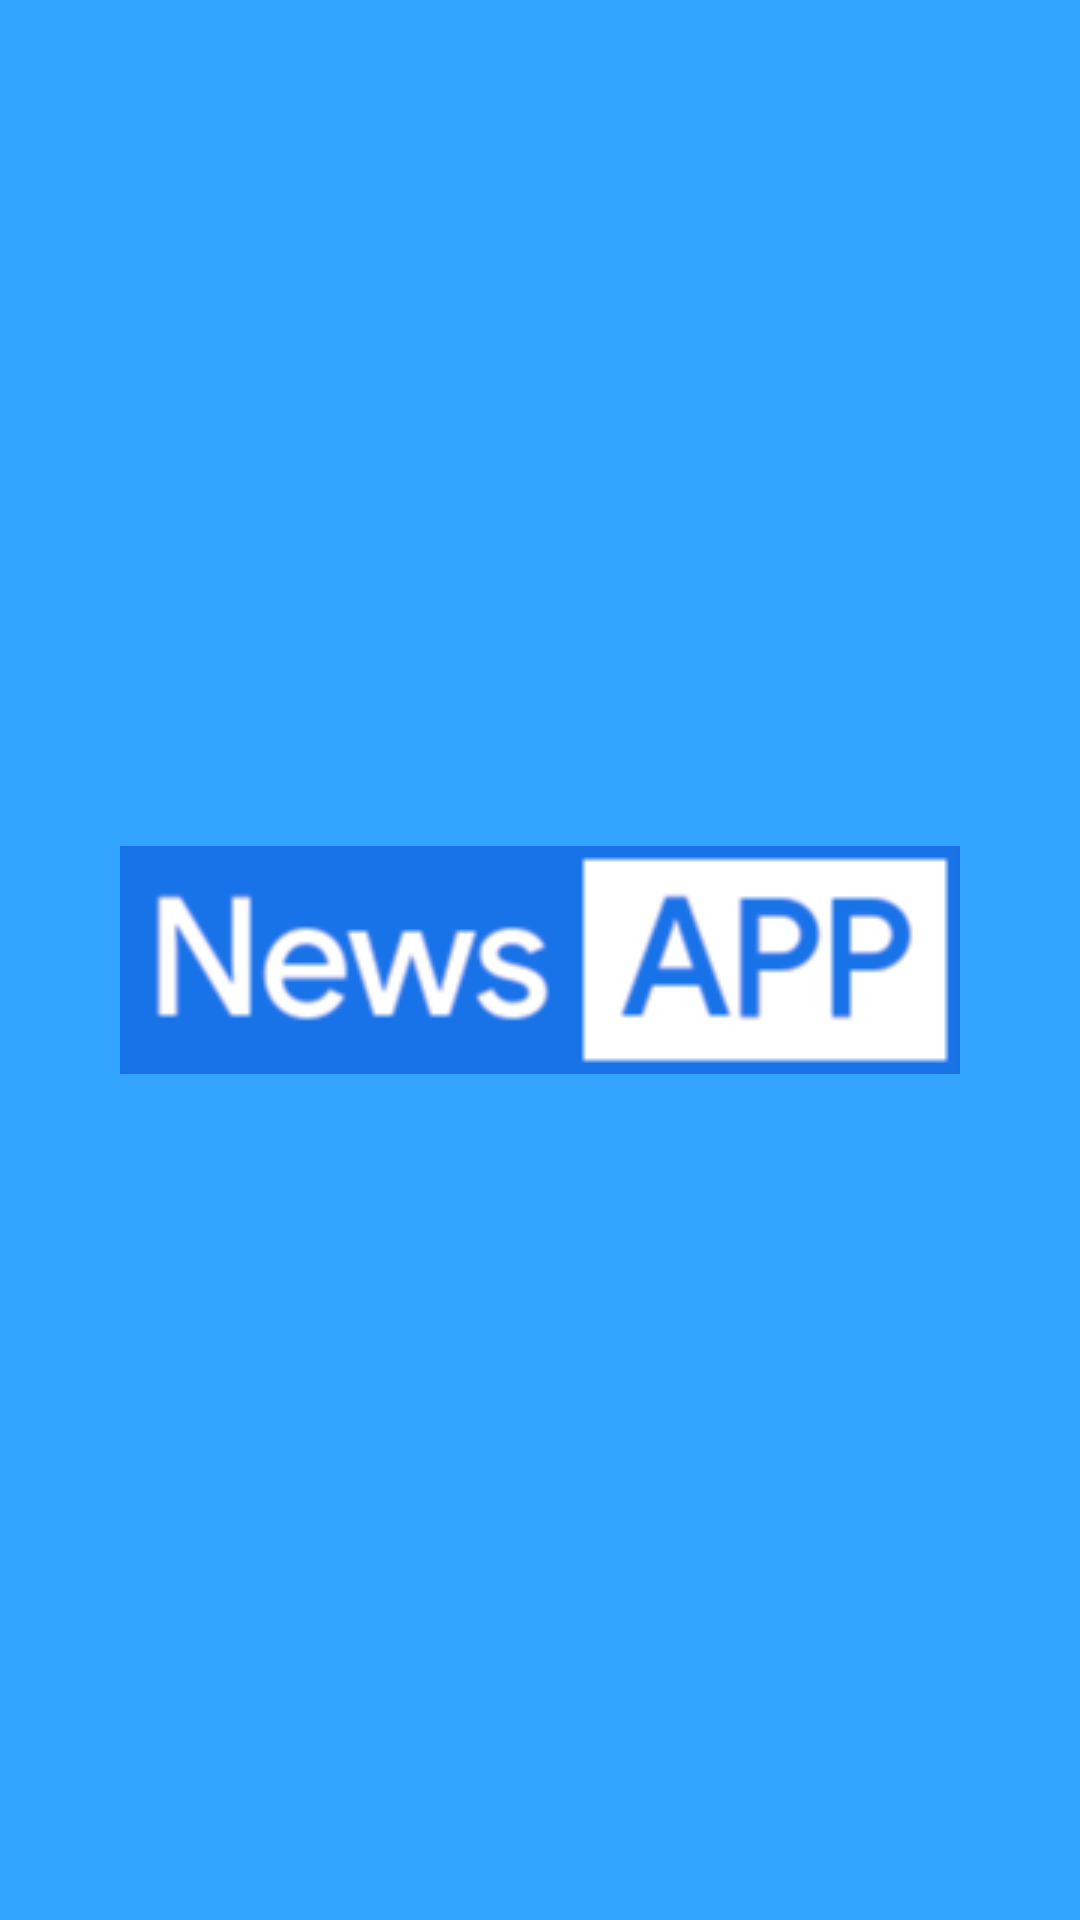

This screen was rendered from an Android layout file. Write that file and the resources it references.
<!-- AndroidManifest.xml: application theme Theme.NewsApp -->
<!-- res/layout/activity_launch.xml -->
<?xml version="1.0" encoding="utf-8"?>
<androidx.constraintlayout.widget.ConstraintLayout xmlns:android="http://schemas.android.com/apk/res/android"
    xmlns:app="http://schemas.android.com/apk/res-auto"
    xmlns:tools="http://schemas.android.com/tools"
    android:layout_width="match_parent"
    android:layout_height="match_parent"
    android:background="@color/blue_400"
    tools:context=".ui.launch.LaunchActivity">

    <ImageView
        android:layout_width="wrap_content"
        android:layout_height="wrap_content"
        android:src="@drawable/ic_logo"
        app:layout_constraintBottom_toBottomOf="parent"
        app:layout_constraintEnd_toEndOf="parent"
        app:layout_constraintStart_toStartOf="parent"
        app:layout_constraintTop_toTopOf="parent" />

</androidx.constraintlayout.widget.ConstraintLayout>
<!-- resources referenced by this layout -->
<resources>
  <color name="blue_400">#33a4ff</color>
  <!-- drawable ic_logo: png bitmap (drawable, 9361 bytes) -->
  <style name="Theme.NewsApp" parent="Theme.MaterialComponents.DayNight.NoActionBar">
          
          <item name="colorPrimary">@color/white</item>
          <item name="colorPrimaryVariant">@color/dark_white</item>
          <item name="colorOnPrimary">@color/white</item>
          <item name="colorSurface">@color/white</item>
          <item name="colorOnSurface">@color/black</item>
          <item name="colorOnBackground">@color/background_white</item>
          
          <item name="colorSecondary">@color/blue_700</item>
          <item name="colorSecondaryVariant">@color/blue_900</item>
          <item name="colorOnSecondary">@color/white</item>
          
          <item name="android:statusBarColor">?attr/colorPrimaryVariant</item>
          <item name="android:textColor">@color/black</item>
          
      </style>
  <color name="white">#FFFFFFFF</color>
  <color name="dark_white">#CCCCCC</color>
  <color name="black">#20222d</color>
  <color name="background_white">#F2F2F2</color>
  <color name="blue_700">#1973E8</color>
  <color name="blue_900">#1f40b6</color>
</resources>
